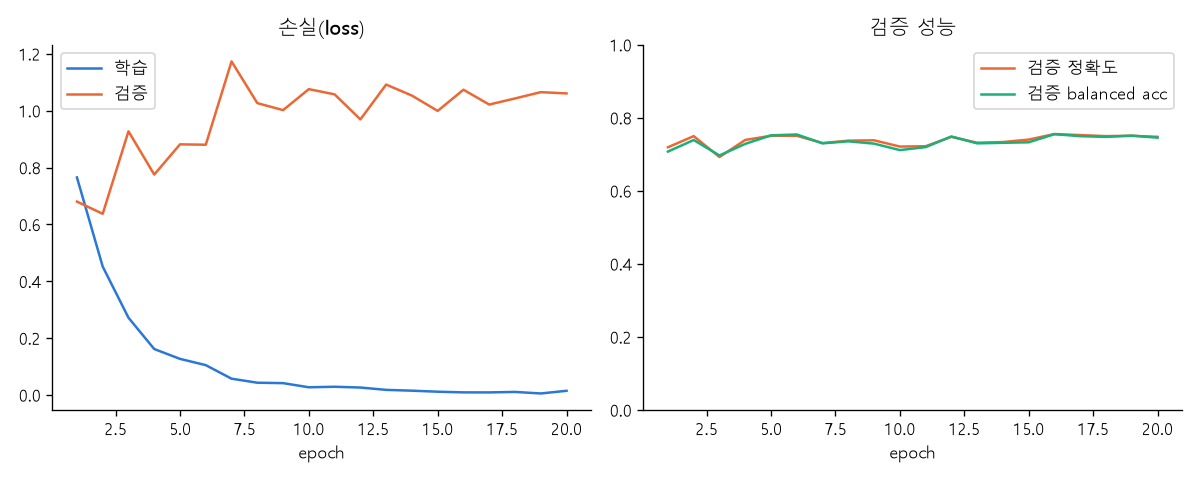

Source data for this figure (header and first rows):
epoch, train_loss, train_acc, train_bal_acc, val_loss, val_acc, val_bal_acc
1, 0.7655, 0.6513, 0.619, 0.6804, 0.7195, 0.7077
2, 0.4518, 0.8167, 0.8078, 0.6375, 0.75, 0.7393
3, 0.2719, 0.8929, 0.8897, 0.9276, 0.6927, 0.6971
4, 0.1617, 0.9432, 0.9401, 0.7756, 0.7395, 0.7287
5, 0.1271, 0.9538, 0.9521, 0.8818, 0.751, 0.7521
6, 0.1051, 0.9647, 0.9639, 0.8806, 0.751, 0.7545
7, 0.05742, 0.9816, 0.981, 1.174, 0.7309, 0.7302
8, 0.04328, 0.9853, 0.9847, 1.027, 0.7376, 0.7357
9, 0.04178, 0.9872, 0.9872, 1.002, 0.7385, 0.7294
10, 0.02723, 0.9919, 0.9915, 1.076, 0.7214, 0.7117
11, 0.02905, 0.9922, 0.992, 1.058, 0.7223, 0.7199
12, 0.02629, 0.9931, 0.9929, 0.9695, 0.7481, 0.7489
13, 0.01808, 0.9938, 0.9938, 1.092, 0.7319, 0.7302
14, 0.01523, 0.9956, 0.9953, 1.053, 0.7338, 0.7316
15, 0.01168, 0.9972, 0.997, 0.9995, 0.7405, 0.7331
16, 0.009278, 0.9981, 0.9978, 1.074, 0.7557, 0.7553
17, 0.00915, 0.9988, 0.9986, 1.022, 0.7529, 0.7498
18, 0.01086, 0.9978, 0.9977, 1.043, 0.75, 0.7479
19, 0.005453, 0.9997, 0.9997, 1.065, 0.751, 0.7513
20, 0.01483, 0.9963, 0.996, 1.061, 0.7481, 0.7458
총 학습 시간(분), 13.4
